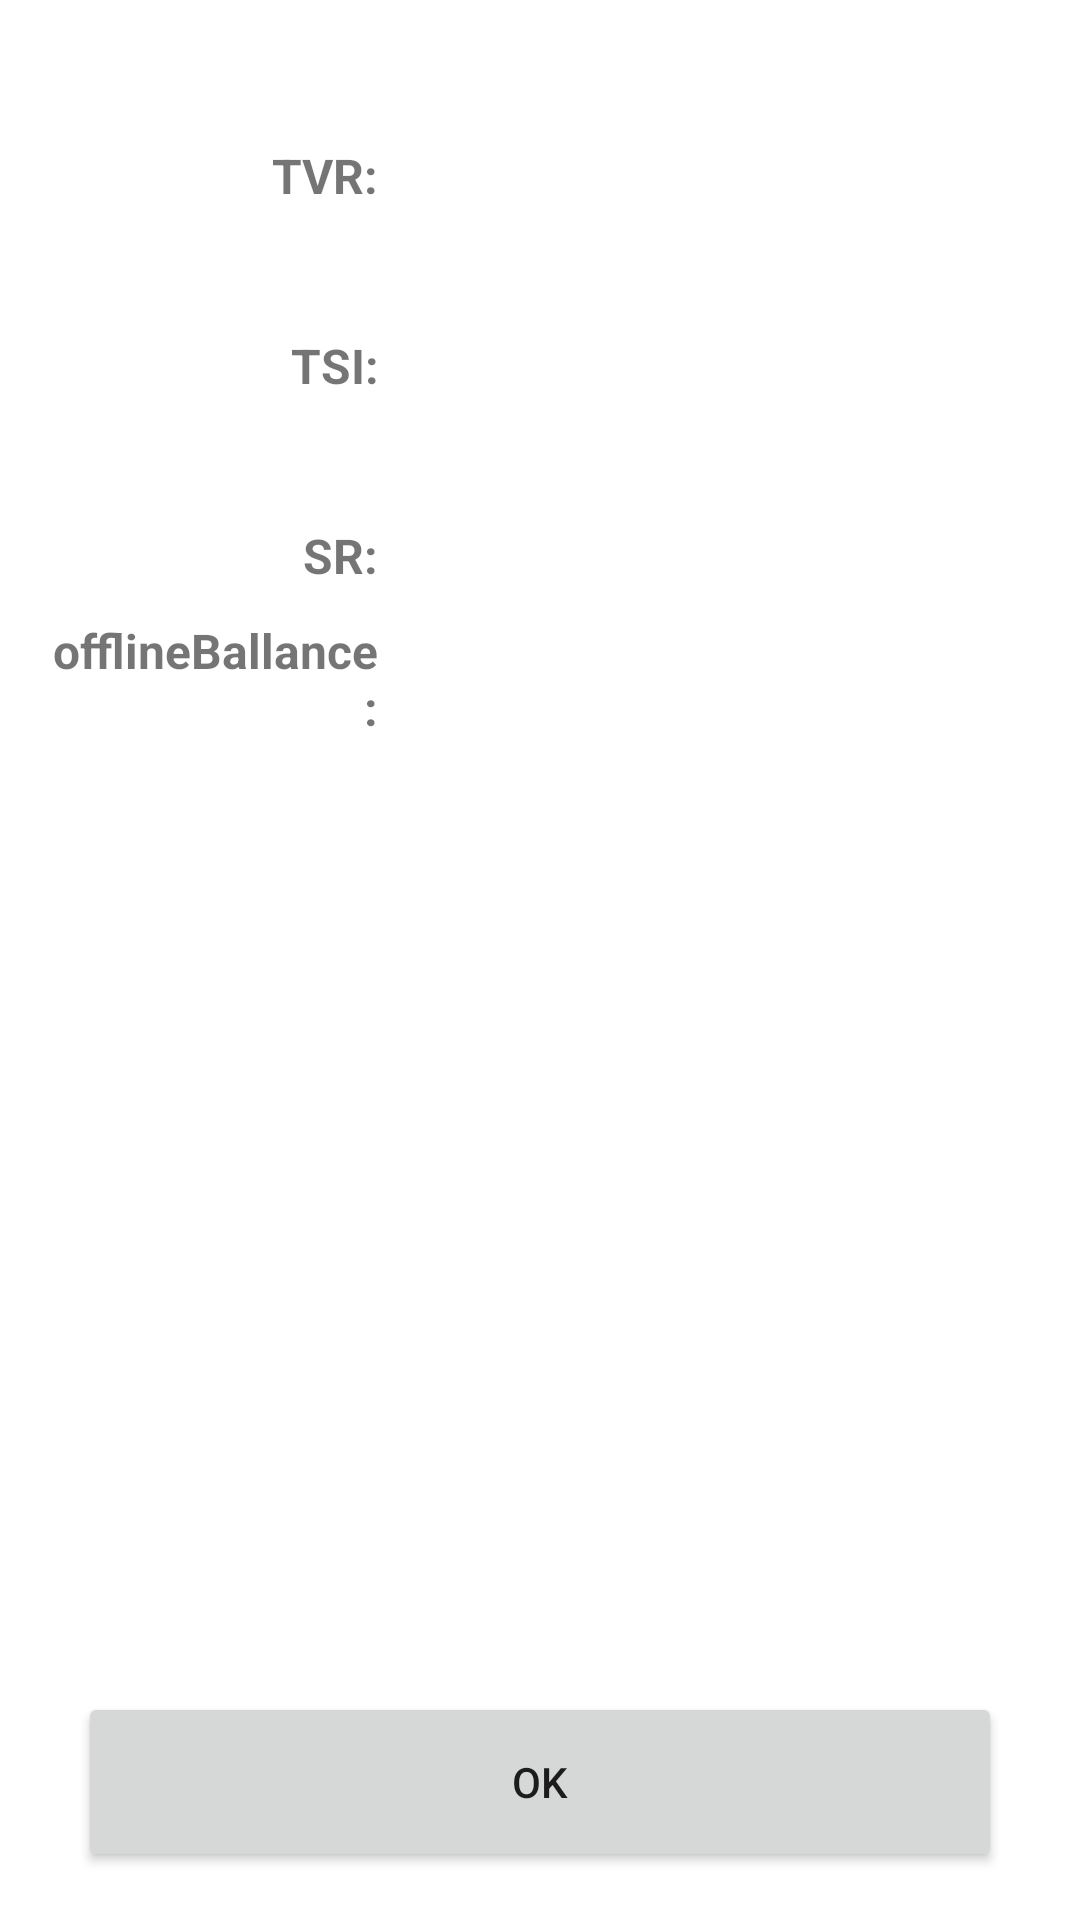

Produce the Android XML layout that renders to this screen, including the resource entries it uses.
<!-- AndroidManifest.xml: application theme Theme.Z500CardReader -->
<!-- res/layout/transaction_result_layout.xml -->
<?xml version="1.0" encoding="utf-8"?>

<LinearLayout xmlns:android="http://schemas.android.com/apk/res/android"
    android:layout_width="match_parent"
    android:layout_height="match_parent"
    android:orientation="vertical"
    android:padding="16dp">

    <TextView
        android:id="@+id/emv_result"
        android:layout_width="match_parent"
        android:layout_height="wrap_content"
        android:gravity="center"
        android:textSize="16sp"
        android:textStyle="bold" />

    <LinearLayout
        android:layout_width="match_parent"
        android:layout_height="wrap_content"
        android:layout_marginTop="10dp"
        android:orientation="horizontal">

        <TextView
            android:layout_width="110dp"
            android:layout_height="wrap_content"
            android:gravity="right"
            android:text="TVR:"
            android:textSize="16sp"
            android:textStyle="bold" />

        <TextView
            android:id="@+id/tvr"
            android:layout_width="wrap_content"
            android:layout_height="wrap_content"
            android:layout_marginLeft="8dp"
            android:textSize="16sp" />
    </LinearLayout>

    <LinearLayout
        android:layout_width="match_parent"
        android:layout_height="wrap_content"
        android:layout_marginTop="10dp"
        android:orientation="horizontal">

        <TextView
            android:layout_width="110dp"
            android:layout_height="wrap_content"
            android:gravity="right"
            android:text=""
            android:textSize="16sp"
            android:textStyle="bold" />

        <TextView
            android:id="@+id/tvrbits"
            android:layout_width="wrap_content"
            android:layout_height="wrap_content"
            android:layout_marginLeft="8dp"
            android:textSize="16sp" />
    </LinearLayout>

    <LinearLayout
        android:layout_width="match_parent"
        android:layout_height="wrap_content"
        android:layout_marginTop="10dp"
        android:orientation="horizontal">

        <TextView
            android:layout_width="110dp"
            android:layout_height="wrap_content"
            android:gravity="right"
            android:text="TSI:"
            android:textSize="16sp"
            android:textStyle="bold" />

        <TextView
            android:id="@+id/tsi"
            android:layout_width="wrap_content"
            android:layout_height="wrap_content"
            android:layout_marginLeft="8dp"
            android:textSize="16sp" />
    </LinearLayout>

    <LinearLayout
        android:layout_width="match_parent"
        android:layout_height="wrap_content"
        android:layout_marginTop="10dp"
        android:orientation="horizontal">

        <TextView
            android:layout_width="110dp"
            android:layout_height="wrap_content"
            android:gravity="right"
            android:text=""
            android:textSize="16sp"
            android:textStyle="bold" />

        <TextView
            android:id="@+id/tsibits"
            android:layout_width="wrap_content"
            android:layout_height="wrap_content"
            android:layout_marginLeft="8dp"
            android:textSize="16sp" />
    </LinearLayout>

    <LinearLayout
        android:layout_width="match_parent"
        android:layout_height="wrap_content"
        android:layout_marginTop="10dp"
        android:orientation="horizontal">

        <TextView
            android:layout_width="110dp"
            android:layout_height="wrap_content"
            android:gravity="right"
            android:text="SR:"
            android:textSize="16sp"
            android:textStyle="bold" />

        <TextView
            android:id="@+id/sr"
            android:layout_width="wrap_content"
            android:layout_height="wrap_content"
            android:layout_marginLeft="8dp"
            android:textSize="16sp" />

    </LinearLayout>

    <LinearLayout
        android:layout_width="match_parent"
        android:layout_height="wrap_content"
        android:layout_marginTop="10dp"
        android:orientation="horizontal">

        <TextView
            android:id="@+id/ballanceTxt"
            android:layout_width="110dp"
            android:layout_height="wrap_content"
            android:gravity="right"
            android:text="offlineBallance:"
            android:textSize="16sp"
            android:textStyle="bold" />

        <TextView
            android:id="@+id/ballance"
            android:layout_width="wrap_content"
            android:layout_height="wrap_content"
            android:layout_marginLeft="8dp"
            android:textSize="16sp" />
    </LinearLayout>

    <View
        android:layout_width="match_parent"
        android:layout_height="204dp"
        android:layout_weight="1" />

    <Button
        android:id="@+id/confirm"
        android:layout_width="match_parent"
        android:layout_height="60dp"
        android:layout_marginLeft="10dp"
        android:layout_marginRight="10dp"
        android:text="@string/confirm" />

</LinearLayout>
<!-- resources referenced by this layout -->
<resources>
  <string name="confirm">@string/ok</string>
  <style name="Theme.Z500CardReader" parent="Theme.MaterialComponents.DayNight.DarkActionBar">
          
          <item name="colorPrimary">@color/purple_500</item>
          <item name="colorPrimaryVariant">@color/purple_700</item>
          <item name="colorOnPrimary">@color/white</item>
          
          <item name="colorSecondary">@color/teal_200</item>
          <item name="colorSecondaryVariant">@color/teal_700</item>
          <item name="colorOnSecondary">@color/black</item>
          
          <item name="android:statusBarColor" tools:targetApi="l">?attr/colorPrimaryVariant</item>
          
      </style>
  <color name="purple_500">#FF6200EE</color>
  <color name="purple_700">#FF3700B3</color>
  <color name="white">#FFFFFFFF</color>
  <color name="teal_200">#FF03DAC5</color>
  <color name="teal_700">#FF018786</color>
  <color name="black">#FF000000</color>
</resources>
